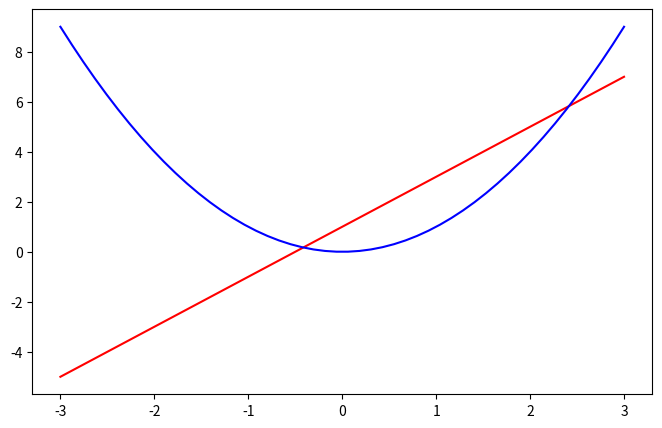
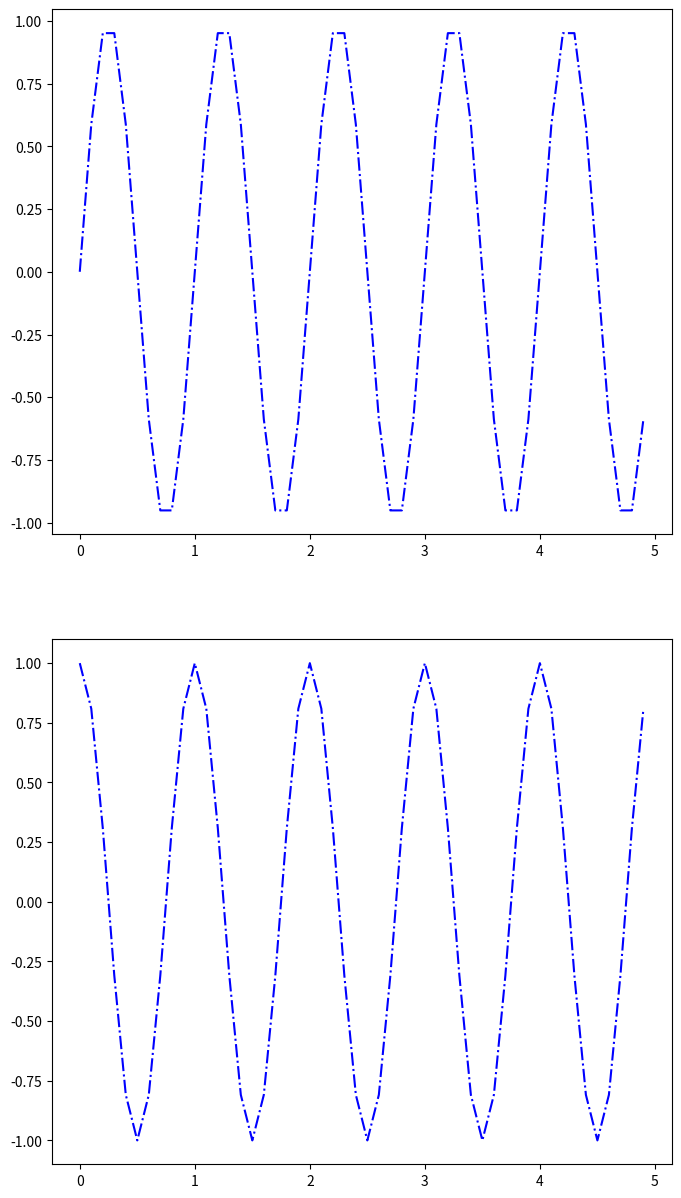

Reproduce these figures in Python, in order.
import numpy as np

x = np.linspace(-3,3)
x

y1 = 2 * x + 1
y2 = x ** 2
'''
for i in y:
    print(i)
'''
import matplotlib.pyplot as plt
fig = plt.figure(figsize=(8,5))
ax = fig.add_subplot(1,1,1)
ax.plot(x,y1,'r-')
ax.plot(x,y2,'b-')
plt.show()

t = np.arange(0,5,0.1)
y1 = np.sin(2 * np.pi * t)
y2 = np.cos(2 * np.pi * t)

fig = plt.figure(figsize=(8,15))
ax1 = fig.add_subplot(2,1,1)
ax2 = fig.add_subplot(2,1,2)

ax1.plot(t,y1,"b-.")
ax2.plot(t,y2,"b-.")
plt.show()

arr = np.arange(10)
#索引編號
arr[1] #subscript[index]
arr[:] #subscript[:]slice
arr[:5] #subscript[:] slice
arr[:-5] #subscript[[:] slice

array_2d = np.random.randint(50,100,size=(50,5))
array_2d

#第一個學生分數
array_2d[0,:]

#前5個學生分數
array_2d[:5,:]

#後5個學生分數
array_2d[-5:,:]

#第1科分數
array_2d[:,0]

#前2科分數
array_2d[:,:2]

#前5個學生,的最後3科分數
array_2d[:5,-3:]